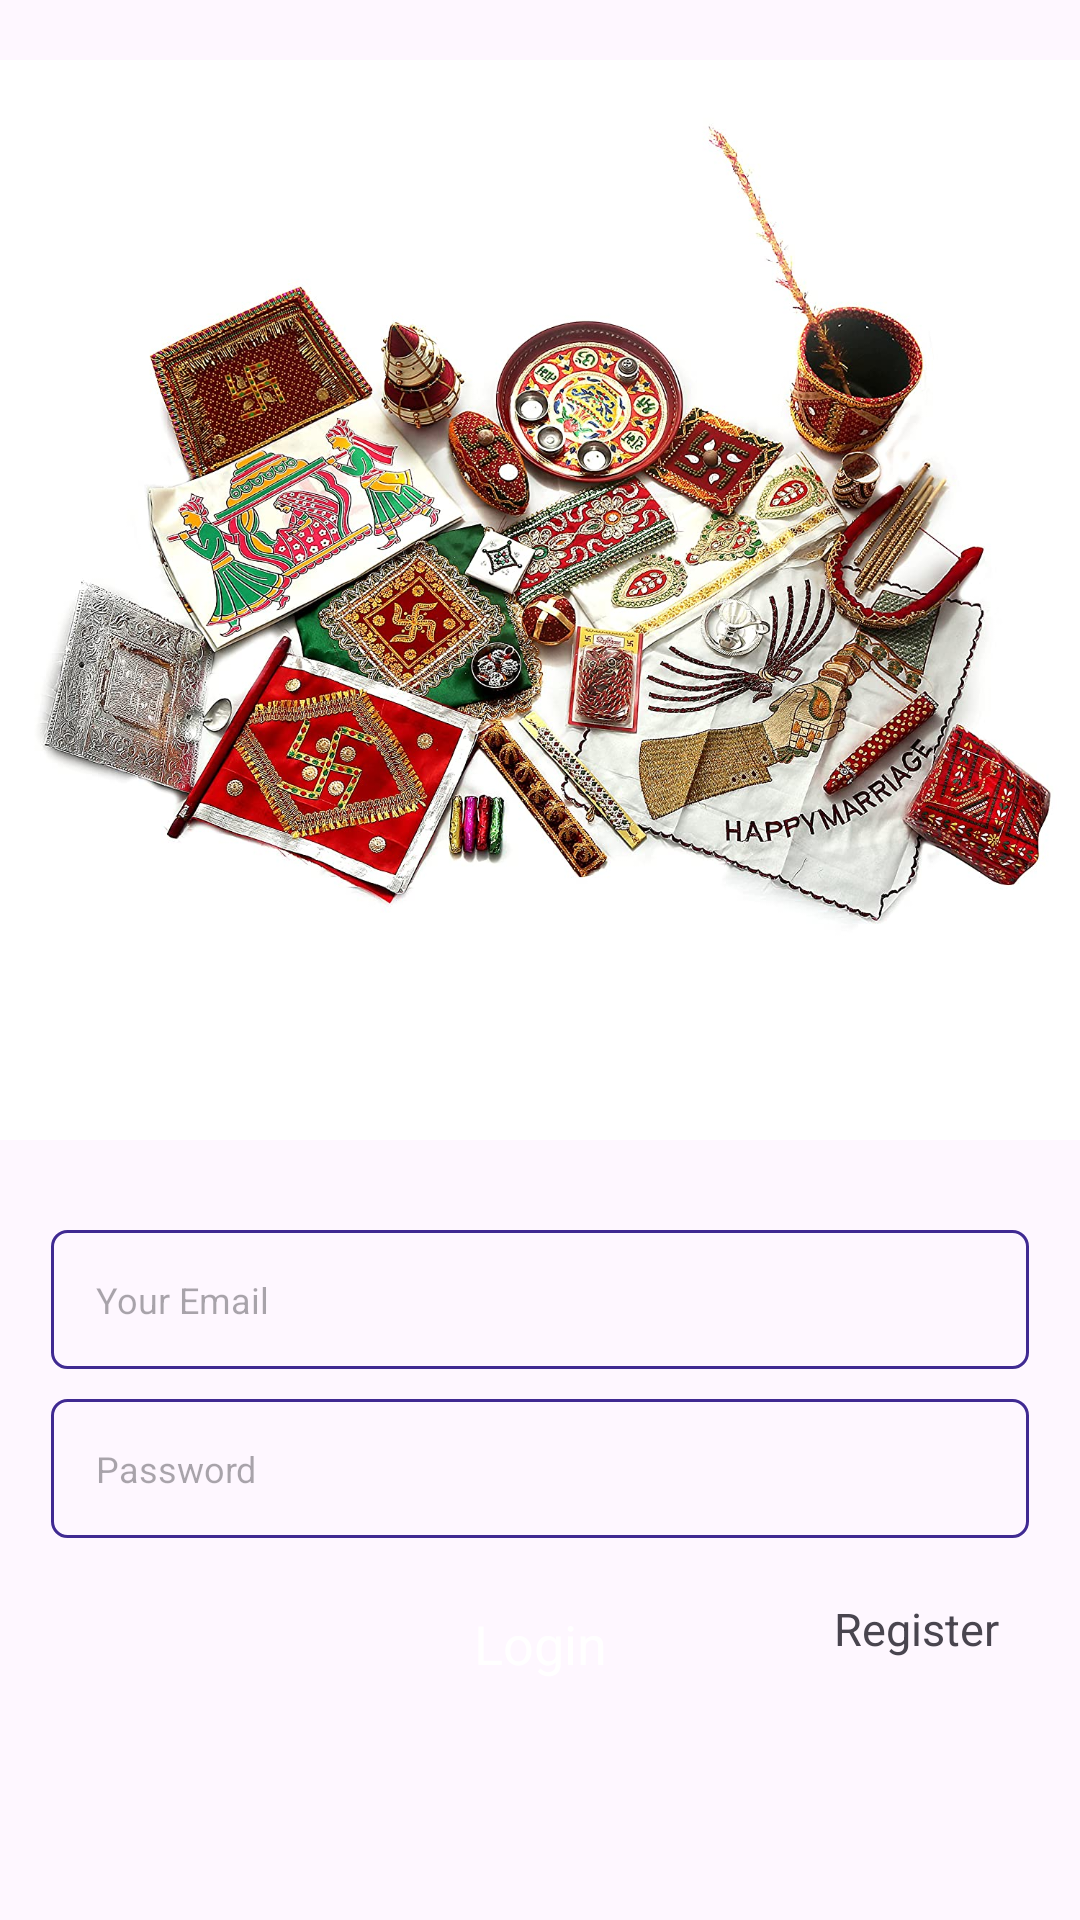

Reconstruct the res/layout file that produces this screen, plus the resources it refers to.
<!-- AndroidManifest.xml: application theme Theme.ShoppingApp -->
<!-- res/layout/fragment_login.xml -->
<?xml version="1.0" encoding="utf-8"?>
<androidx.constraintlayout.widget.ConstraintLayout xmlns:android="http://schemas.android.com/apk/res/android"
    xmlns:app="http://schemas.android.com/apk/res-auto"
    xmlns:tools="http://schemas.android.com/tools"
    android:layout_width="match_parent"
    android:layout_height="match_parent"
    tools:context=".ui.login.LoginFragment">

    <ProgressBar
        android:id="@+id/progressBar"
        android:layout_width="wrap_content"
        android:layout_height="wrap_content"
        android:layout_centerInParent="true"
        android:visibility="gone"
        android:elevation="10dp"
        app:layout_constraintBottom_toBottomOf="parent"
        app:layout_constraintEnd_toEndOf="parent"
        app:layout_constraintStart_toStartOf="parent"
        app:layout_constraintTop_toTopOf="parent" />

    <ImageView
        android:id="@+id/imgLogin"
        android:layout_width="match_parent"
        android:layout_height="400dp"
        android:contentDescription="@null"
        android:src="@drawable/img_login"
        app:layout_constraintTop_toTopOf="parent" />

    <EditText
        android:id="@+id/edtEmail"
        android:layout_width="match_parent"
        android:layout_height="wrap_content"
        android:layout_marginHorizontal="17dp"
        android:layout_marginTop="10dp"
        android:autofillHints="@null"
        android:background="@drawable/border_edit_text"
        android:hint="@string/your_email"
        android:inputType="textEmailAddress"
        android:padding="15dp"
        android:textSize="12sp"
        app:layout_constraintTop_toBottomOf="@+id/imgLogin" />

    <EditText
        android:id="@+id/edtPassword"
        android:layout_width="match_parent"
        android:layout_height="wrap_content"
        android:layout_marginHorizontal="17dp"
        android:layout_marginTop="10dp"
        android:autofillHints="@null"
        android:background="@drawable/border_edit_text"
        android:hint="@string/password"
        android:inputType="textPassword"
        android:padding="15dp"
        android:textSize="12sp"
        app:layout_constraintTop_toBottomOf="@+id/edtEmail" />

    <TextView
        android:id="@+id/tvRegister"
        android:layout_width="wrap_content"
        android:layout_height="wrap_content"
        android:layout_marginTop="10dp"
        android:layout_marginEnd="17dp"
        android:padding="10dp"
        android:text="@string/register"
        android:textSize="15sp"
        app:layout_constraintEnd_toEndOf="parent"
        app:layout_constraintTop_toBottomOf="@+id/edtPassword" />

    <TextView
        android:id="@+id/tvLogin"
        android:layout_width="match_parent"
        android:layout_height="wrap_content"
        android:layout_marginHorizontal="30dp"
        android:layout_marginBottom="60dp"
        android:background="@drawable/border_button_light_blue"
        android:gravity="center"
        android:padding="20dp"
        android:text="@string/login"
        android:textColor="@color/white"
        android:textSize="18sp"
        app:layout_constraintBottom_toBottomOf="parent" />
</androidx.constraintlayout.widget.ConstraintLayout>
<!-- resources referenced by this layout -->
<resources>
  <color name="white">#FFFFFFFF</color>
  <!-- drawable border_edit_text (drawable) -->
  <?xml version="1.0" encoding="utf-8"?>
  <shape xmlns:android="http://schemas.android.com/apk/res/android">
      <stroke
          android:width="1dp"
          android:color="@color/splash" />
  
      <corners android:radius="5dp" />
  </shape>
  <!-- drawable img_login: jpg bitmap (drawable, 376113 bytes) -->
  <string name="login">Login</string>
  <string name="password">Password</string>
  <string name="register">Register</string>
  <string name="your_email">Your Email</string>
  <style name="Theme.ShoppingApp" parent="Base.Theme.ShoppingApp" />
  <color name="splash">#402A92</color>
  <style name="Base.Theme.ShoppingApp" parent="Theme.Material3.DayNight.NoActionBar">
          
          
      </style>
</resources>
